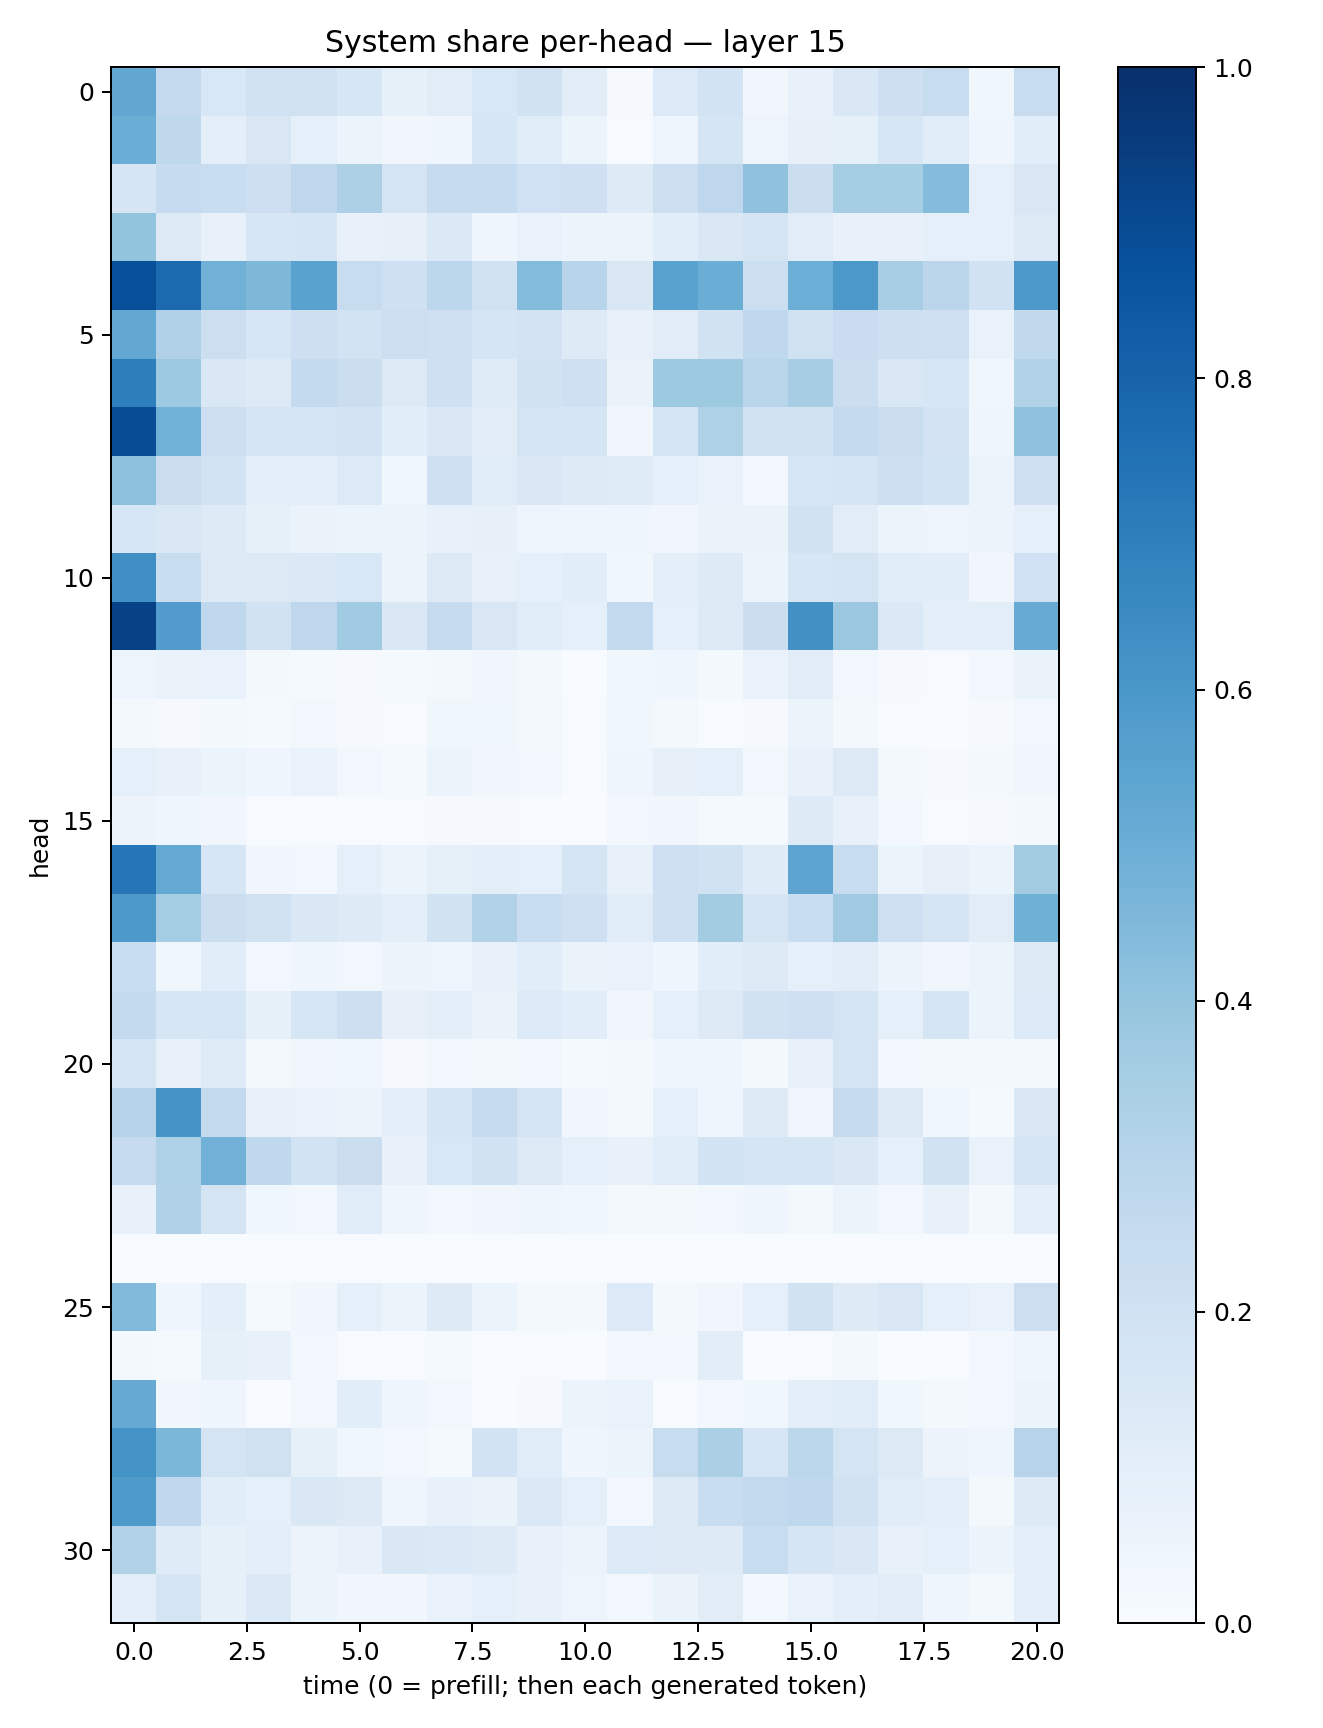

The table this chart was drawn from, first rows:
0.5280906, 0.25160182, 0.15243469, 0.19561511, 0.19542941, 0.16256316, 0.082538255, 0.109700985, 0.15288025, 0.19529216, 0.105402604, 0.010991495, 0.13339625, 0.1848325, 0.033717647, 0.0750728, 0.14303288, 0.21226905, 0.23657015, 0.037461217, 0.23453008
0.5024, 0.2726, 0.09491, 0.1506, 0.09343, 0.06016, 0.0338, 0.04184, 0.1566, 0.1142, 0.05952, 0.004783, 0.04731, 0.1704, 0.04748, 0.07975, 0.08578, 0.1579, 0.1168, 0.03946, 0.1094
0.1706, 0.247, 0.2313, 0.2124, 0.2758, 0.326, 0.1724, 0.2431, 0.2464, 0.2026, 0.2099, 0.1212, 0.2165, 0.2744, 0.4069, 0.2237, 0.3524, 0.3526, 0.437, 0.09042, 0.1501
0.4013, 0.1268, 0.07432, 0.157, 0.1666, 0.07485, 0.07867, 0.1391, 0.04279, 0.07008, 0.0539, 0.05398, 0.1086, 0.1476, 0.1729, 0.1132, 0.07215, 0.07425, 0.09222, 0.08698, 0.1281
0.8798, 0.7761, 0.4832, 0.4561, 0.5523, 0.2351, 0.2065, 0.2803, 0.197, 0.4381, 0.2961, 0.1491, 0.5523, 0.5035, 0.218, 0.4992, 0.595, 0.3474, 0.2831, 0.1882, 0.591
0.5236, 0.3172, 0.2149, 0.1636, 0.2136, 0.1864, 0.2176, 0.2072, 0.1652, 0.1833, 0.1246, 0.0709, 0.1117, 0.1897, 0.2685, 0.1958, 0.2279, 0.2126, 0.2067, 0.06727, 0.2619
0.6955, 0.3741, 0.1441, 0.1296, 0.2546, 0.2239, 0.1313, 0.2073, 0.1178, 0.1942, 0.2062, 0.06408, 0.3711, 0.375, 0.2916, 0.3507, 0.2264, 0.1483, 0.164, 0.03543, 0.3087
0.8873, 0.4862, 0.2174, 0.1666, 0.1777, 0.18, 0.1077, 0.144, 0.1097, 0.1781, 0.1697, 0.03227, 0.1742, 0.3221, 0.1941, 0.193, 0.25, 0.2201, 0.1813, 0.04017, 0.4098
0.4147, 0.2226, 0.1845, 0.09784, 0.09875, 0.1331, 0.03771, 0.2084, 0.116, 0.1458, 0.1227, 0.1181, 0.0916, 0.06807, 0.02691, 0.1575, 0.1759, 0.2117, 0.185, 0.05203, 0.2062
0.1594, 0.1481, 0.1211, 0.08565, 0.06569, 0.06028, 0.0593, 0.07239, 0.0789, 0.04813, 0.03942, 0.04319, 0.03501, 0.06325, 0.06427, 0.1945, 0.11, 0.052, 0.04724, 0.05624, 0.08967
0.6342, 0.2312, 0.1277, 0.1269, 0.1404, 0.1542, 0.053, 0.1272, 0.07461, 0.09102, 0.108, 0.03605, 0.1002, 0.1244, 0.06078, 0.1624, 0.1781, 0.1142, 0.1069, 0.03503, 0.1996
0.9263, 0.5762, 0.2684, 0.1952, 0.2738, 0.3637, 0.1409, 0.249, 0.1512, 0.1146, 0.09206, 0.2602, 0.08857, 0.1251, 0.2256, 0.6255, 0.38, 0.1385, 0.09875, 0.09932, 0.5112
0.04748, 0.06392, 0.068, 0.01798, 0.0141, 0.008435, 0.0148, 0.01744, 0.03329, 0.0171, 0.003906, 0.03659, 0.0411, 0.01906, 0.06643, 0.1104, 0.02526, 0.009969, 0.004003, 0.02992, 0.06619
0.01892, 0.008806, 0.02286, 0.01398, 0.02689, 0.007932, 0.007484, 0.03563, 0.03531, 0.01878, 0.004423, 0.0356, 0.0172, 0.004439, 0.01148, 0.05329, 0.02185, 0.007541, 0.002885, 0.01127, 0.0258
0.09279, 0.07788, 0.05295, 0.0433, 0.06872, 0.02672, 0.01349, 0.05446, 0.03235, 0.02714, 0.007689, 0.04092, 0.08088, 0.08693, 0.03027, 0.07605, 0.1282, 0.02132, 0.008915, 0.01779, 0.03295
0.05812, 0.03946, 0.03369, 0.0056, 0.006257, 0.00504, 0.004239, 0.008228, 0.007931, 0.007476, 0.002472, 0.02755, 0.0329, 0.01298, 0.01211, 0.1228, 0.07324, 0.02608, 0.005194, 0.008811, 0.02167
0.73, 0.5205, 0.1616, 0.03283, 0.02363, 0.08784, 0.06231, 0.08234, 0.09729, 0.08702, 0.1707, 0.07755, 0.2079, 0.1934, 0.1198, 0.5408, 0.2349, 0.05206, 0.07981, 0.05408, 0.358
0.5932, 0.3538, 0.2204, 0.197, 0.1412, 0.124, 0.1008, 0.1903, 0.3136, 0.232, 0.2086, 0.1158, 0.2102, 0.3556, 0.173, 0.2315, 0.3679, 0.2103, 0.1712, 0.1108, 0.491
0.2327, 0.0376, 0.1083, 0.02456, 0.04113, 0.02464, 0.05346, 0.04732, 0.07563, 0.1055, 0.06279, 0.06912, 0.04069, 0.1089, 0.1281, 0.09331, 0.1041, 0.05835, 0.03465, 0.06234, 0.1324
0.254, 0.16, 0.1579, 0.08551, 0.1629, 0.2146, 0.0801, 0.1014, 0.06343, 0.1328, 0.1063, 0.03304, 0.08641, 0.1312, 0.1931, 0.2109, 0.1791, 0.09317, 0.1663, 0.06149, 0.1343
0.1742, 0.07644, 0.1185, 0.01901, 0.03264, 0.03693, 0.01089, 0.02582, 0.01624, 0.02594, 0.01419, 0.02271, 0.03914, 0.04467, 0.02318, 0.07131, 0.1748, 0.02748, 0.02342, 0.01864, 0.01671
0.2979, 0.6134, 0.2603, 0.07154, 0.06949, 0.05681, 0.1006, 0.1649, 0.2441, 0.1745, 0.03254, 0.01687, 0.08767, 0.0434, 0.1252, 0.03237, 0.2453, 0.1322, 0.03628, 0.01365, 0.1507
0.2423, 0.3216, 0.4812, 0.266, 0.1852, 0.2233, 0.07787, 0.1547, 0.1888, 0.1283, 0.09355, 0.07137, 0.1169, 0.1851, 0.1704, 0.1674, 0.1464, 0.09231, 0.1895, 0.0684, 0.1766
0.07204, 0.3172, 0.1731, 0.03728, 0.02485, 0.1163, 0.04254, 0.03041, 0.03465, 0.04221, 0.03819, 0.01811, 0.01623, 0.02701, 0.04078, 0.01764, 0.05326, 0.02916, 0.07742, 0.01606, 0.09667
0.001143, 0.001259, 0.001444, 0.0005933, 0.005182, 0.006713, 0.001251, 0.0002385, 5.6350942e-05, 0.0002128, 0.0007049, 0.0002238, 9.773937e-05, 4.191667e-05, 0.0008996, 0.001364, 0.002083, 0.004258, 0.002838, 0.0007839, 0.0002255
0.4452, 0.04093, 0.09594, 0.01332, 0.03349, 0.08594, 0.05334, 0.1227, 0.05389, 0.01798, 0.01676, 0.1339, 0.02258, 0.03436, 0.09359, 0.1947, 0.1236, 0.1485, 0.08862, 0.06646, 0.2155
0.01885, 0.01396, 0.08216, 0.07168, 0.02707, 0.004649, 0.006485, 0.01334, 0.006888, 0.004593, 0.001667, 0.03082, 0.02532, 0.1033, 0.003867, 0.007804, 0.0205, 0.00354, 0.001237, 0.02464, 0.04467
0.5133, 0.03298, 0.04174, 0.001944, 0.02645, 0.1079, 0.04308, 0.02825, 0.003463, 0.01029, 0.0514, 0.06831, 0.00601, 0.02396, 0.03724, 0.0944, 0.114, 0.03532, 0.02038, 0.0246, 0.06223
0.62, 0.4595, 0.1737, 0.1987, 0.08265, 0.03744, 0.0246, 0.0143, 0.1855, 0.1133, 0.04292, 0.05084, 0.2395, 0.3347, 0.1617, 0.2801, 0.1789, 0.1275, 0.0567, 0.04225, 0.2962
0.5898, 0.2668, 0.1058, 0.09107, 0.1463, 0.1322, 0.03946, 0.07767, 0.06527, 0.1397, 0.08635, 0.02904, 0.1317, 0.2305, 0.2613, 0.2686, 0.1886, 0.1159, 0.09575, 0.01699, 0.1215
0.3111, 0.1196, 0.08471, 0.09666, 0.05834, 0.07229, 0.1432, 0.14, 0.1241, 0.07382, 0.05608, 0.1356, 0.1318, 0.1212, 0.2383, 0.1701, 0.1465, 0.07449, 0.08962, 0.06081, 0.09675
0.0991, 0.1768, 0.08323, 0.1395, 0.05276, 0.03201, 0.03201, 0.06976, 0.09235, 0.07222, 0.0485, 0.02886, 0.06412, 0.1095, 0.02366, 0.06719, 0.09943, 0.1121, 0.04405, 0.02328, 0.09841
